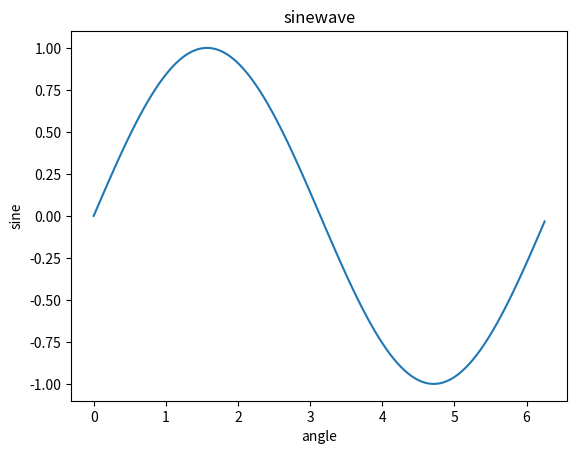

Source code (Python):
from matplotlib import pyplot as plt
import numpy as np
import math
x= np.arange(0,math.pi*2,0.05)
y=np.sin(x)
plt.plot(x,y)
plt.xlabel("angle")
plt.ylabel("sine")
plt.title('sinewave')
plt.show()